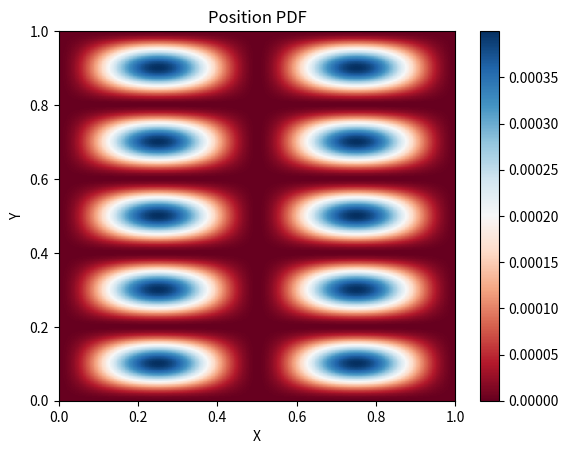

Python code for this plot:
#!/usr/bin/env python3

import matplotlib.pyplot as plt
import numpy as np
import math

n_x=2
n_y=5

d_x=.01
d_y=.01

y, x =np.meshgrid(np.linspace(0,1,500),np.linspace(0,1,500))

z=(2*np.sin(n_x*x*math.pi)*np.sin(n_y*y*math.pi))**2*d_x*d_y

z=z[:-1,:-1]
z_min,z_max=-np.abs(z).max(), np.abs(z).max()

fig, ax=plt.subplots()

graph=ax.pcolormesh(x, y, z, cmap='RdBu', vmin=0, vmax=z_max)
ax.set_title('Position PDF')
ax.set_xlabel('X')
ax.set_ylabel('Y')
#ax.axis([x.min(), x.max(), y.min(), y.max()])
fig.colorbar(graph)#, ax=ax)
plt.show()